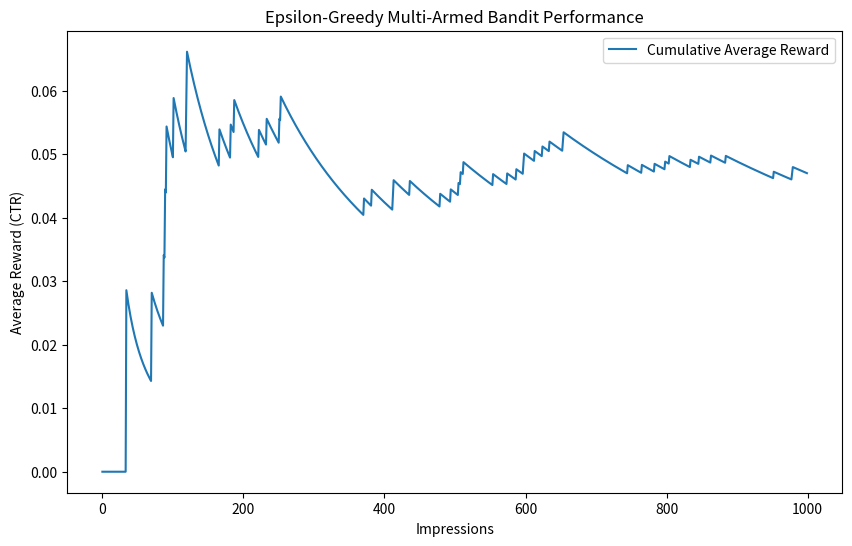
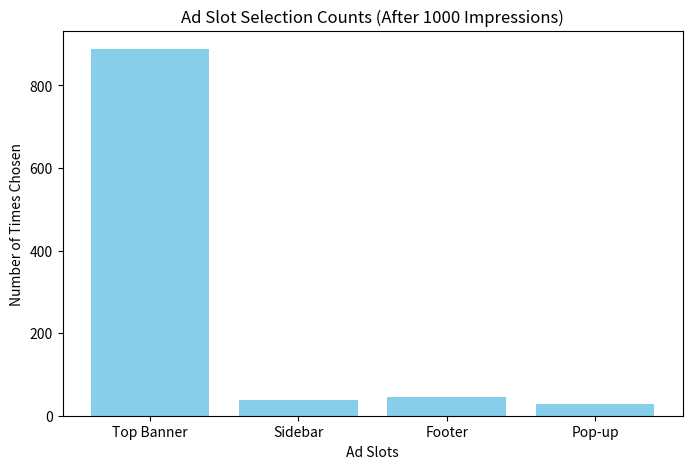
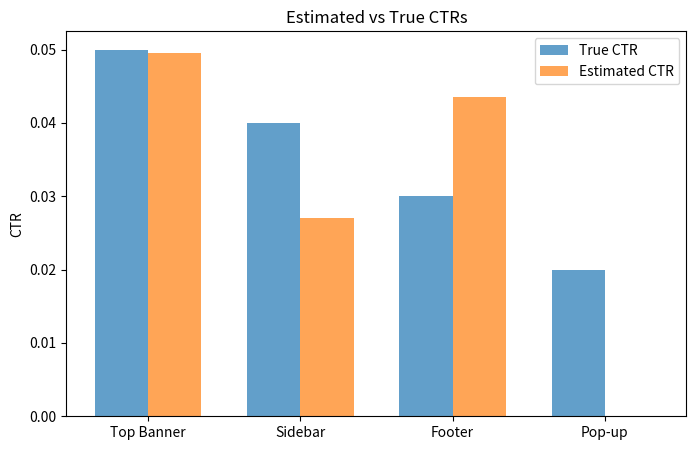

The matplotlib source for these figures, in order:
import numpy as np
import random
import matplotlib.pyplot as plt

# Define the ad slots
ad_slots = ["Top Banner", "Sidebar", "Footer", "Pop-up"]

# True click-through rates (unknown to the algorithm, only for simulation)
true_ctrs = [0.05, 0.04, 0.03, 0.02]  # Example probabilities

# Initialize variables
num_slots = len(ad_slots)
estimated_ctrs = np.zeros(num_slots)  # Estimated CTRs (start at 0)
slot_counts = np.zeros(num_slots)     # Number of times each slot is chosen
rewards = []                          # Record rewards over time

# Parameters
epsilon = 0.1         # Exploration rate (10%)
num_impressions = 1000

# Epsilon-Greedy Algorithm
for i in range(num_impressions):
    # Decide whether to explore or exploit
    if random.random() < epsilon:
        # Exploration: choose a random slot
        chosen_slot = random.randint(0, num_slots - 1)
    else:
        # Exploitation: choose slot with highest estimated CTR
        chosen_slot = np.argmax(estimated_ctrs)
    
    # Simulate user click (reward = 1) or no click (reward = 0)
    reward = np.random.binomial(1, true_ctrs[chosen_slot])
    rewards.append(reward)
    
    # Update counts
    slot_counts[chosen_slot] += 1
    
    # Update estimated CTR using incremental mean formula
    estimated_ctrs[chosen_slot] += (reward - estimated_ctrs[chosen_slot]) / slot_counts[chosen_slot]

# Results
print("True CTRs (hidden):", true_ctrs)
print("Estimated CTRs:", estimated_ctrs)
print("Slot counts:", slot_counts)

# --- Visualization 1: Cumulative Average Reward ---
cumulative_rewards = np.cumsum(rewards) / (np.arange(num_impressions) + 1)

plt.figure(figsize=(10, 6))
plt.plot(cumulative_rewards, label="Cumulative Average Reward")
plt.xlabel("Impressions")
plt.ylabel("Average Reward (CTR)")
plt.title("Epsilon-Greedy Multi-Armed Bandit Performance")
plt.legend()
plt.show()

# --- Visualization 2: Number of Times Each Slot Was Chosen ---
plt.figure(figsize=(8, 5))
plt.bar(ad_slots, slot_counts, color="skyblue")
plt.xlabel("Ad Slots")
plt.ylabel("Number of Times Chosen")
plt.title("Ad Slot Selection Counts (After 1000 Impressions)")
plt.show()

# --- Visualization 3: Estimated CTR vs True CTR ---
plt.figure(figsize=(8, 5))
bar_width = 0.35
x = np.arange(num_slots)

plt.bar(x - bar_width/2, true_ctrs, bar_width, label="True CTR", alpha=0.7)
plt.bar(x + bar_width/2, estimated_ctrs, bar_width, label="Estimated CTR", alpha=0.7)

plt.xticks(x, ad_slots)
plt.ylabel("CTR")
plt.title("Estimated vs True CTRs")
plt.legend()
plt.show()